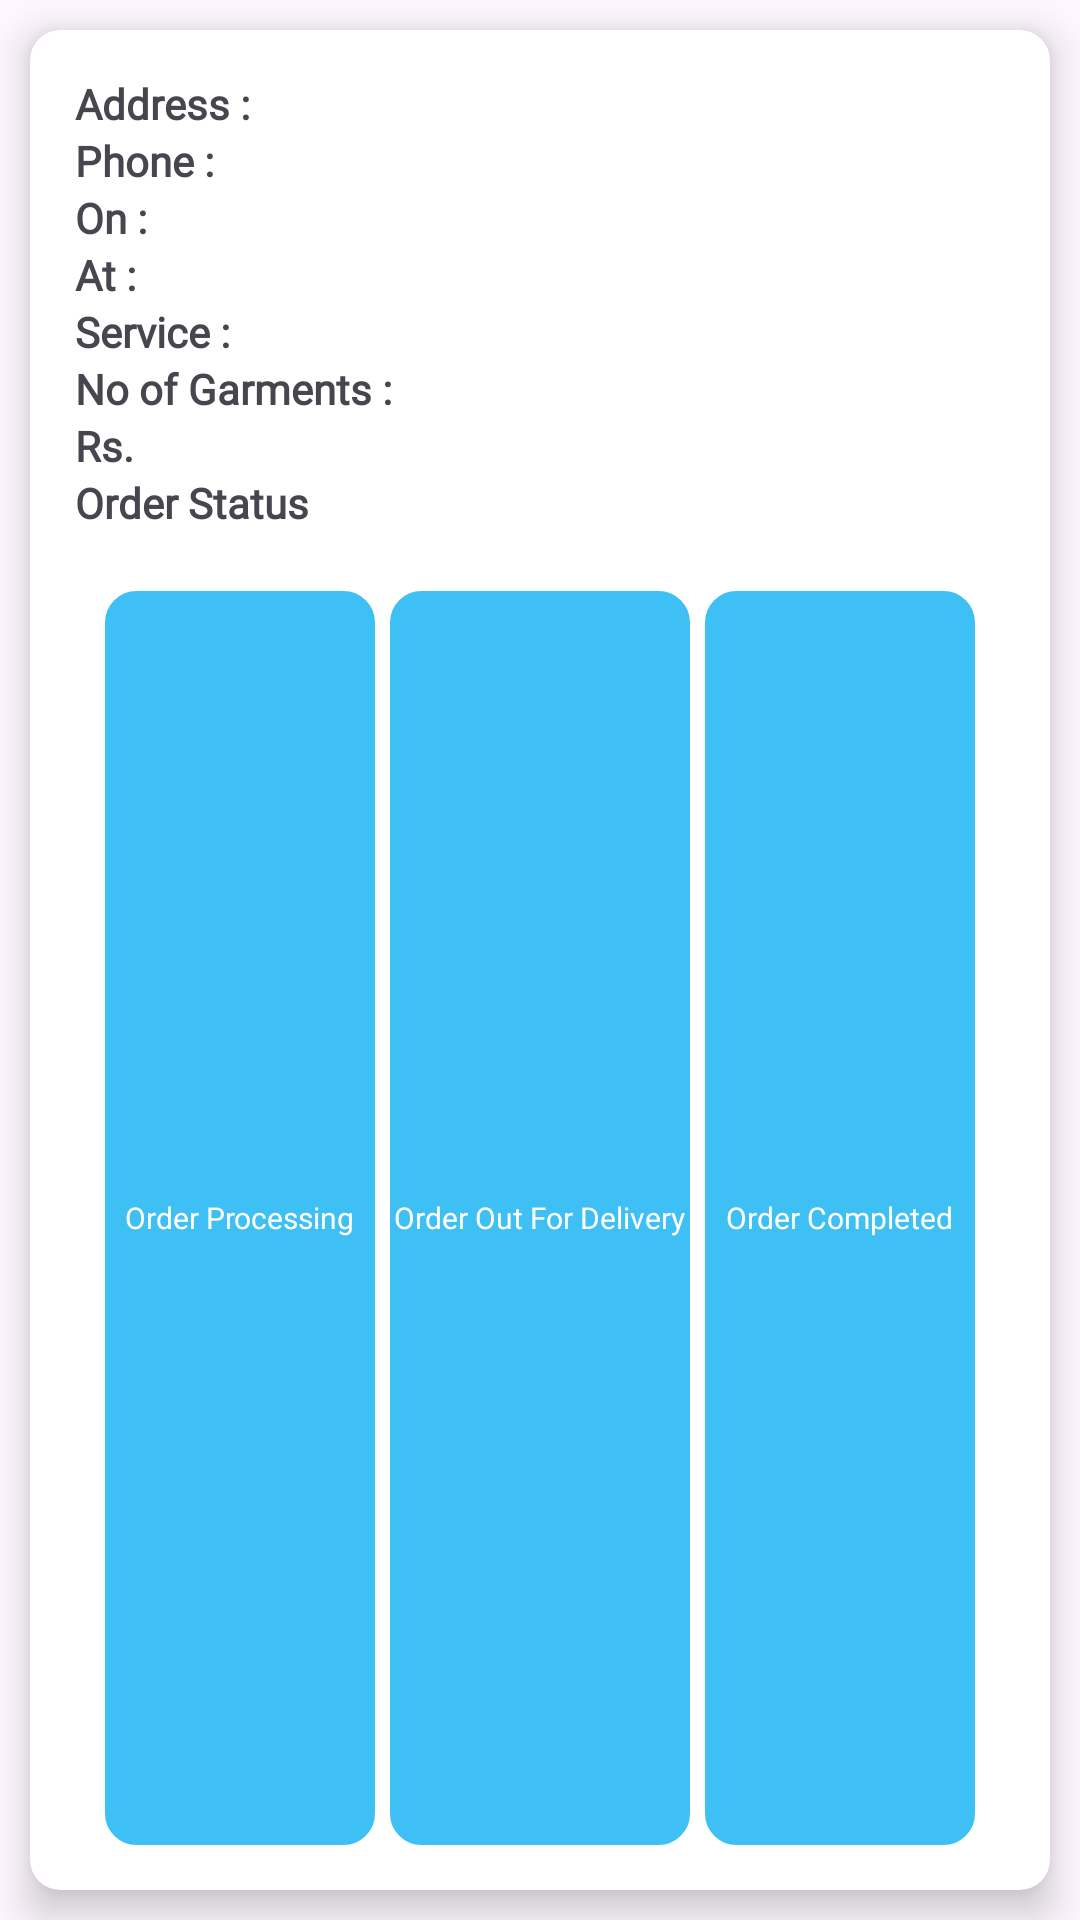

Layout XML and referenced resources for this Android screen:
<!-- AndroidManifest.xml: application theme Base.Theme.WashOuts -->
<!-- res/layout/all_list_layout.xml -->
<?xml version="1.0" encoding="utf-8"?>
<RelativeLayout xmlns:android="http://schemas.android.com/apk/res/android"
    android:layout_width="match_parent"
    android:layout_height="wrap_content"
    xmlns:app="http://schemas.android.com/apk/res-auto">

    <androidx.cardview.widget.CardView
        android:layout_width="match_parent"
        android:layout_height="match_parent"
        android:layout_margin="10dp"
        app:cardCornerRadius="10dp"
        app:cardElevation="8dp">

        <RelativeLayout
            android:layout_width="match_parent"
            android:layout_height="wrap_content"
            android:padding="5dp"
            android:layout_margin="10dp">

            <TextView
                android:id="@+id/addressTV"
                android:layout_width="wrap_content"
                android:fontFamily="@font/cal"
                android:layout_height="wrap_content"
                android:text="Address : "
                android:textStyle="bold"/>
            <TextView
                android:id="@+id/displayAddTVO"
                android:fontFamily="@font/cal"
                android:layout_width="wrap_content"
                android:layout_height="wrap_content"
                android:layout_toEndOf="@id/addressTV"/>

            <TextView
                android:id="@+id/phoneTV"
                android:layout_width="wrap_content"
                android:fontFamily="@font/cal"
                android:layout_height="wrap_content"
                android:text="Phone : "
                android:layout_below="@id/displayAddTVO"
                android:textStyle="bold"/>
            <TextView
                android:id="@+id/displayPhoTVO"
                android:fontFamily="@font/cal"
                android:layout_width="wrap_content"
                android:layout_height="wrap_content"
                android:layout_below="@id/displayAddTVO"
                android:layout_toEndOf="@id/phoneTV"/>

            <TextView
                android:id="@+id/dateTV"
                android:layout_width="wrap_content"
                android:layout_height="wrap_content"
                android:text="On : "
                android:fontFamily="@font/cal"
                android:textStyle="bold"
                android:layout_below="@id/displayPhoTVO"/>
            <TextView
                android:id="@+id/displayDateTVO"
                android:fontFamily="@font/cal"
                android:layout_width="wrap_content"
                android:layout_height="wrap_content"
                android:layout_toEndOf="@id/dateTV"
                android:layout_below="@id/displayPhoTVO"/>

            <TextView
                android:id="@+id/timeTV"
                android:fontFamily="@font/cal"
                android:layout_width="wrap_content"
                android:layout_height="wrap_content"
                android:text="At : "
                android:textStyle="bold"
                android:layout_below="@id/displayDateTVO"/>
            <TextView
                android:id="@+id/displayTimeTVO"
                android:fontFamily="@font/cal"
                android:layout_width="wrap_content"
                android:layout_height="wrap_content"
                android:layout_toEndOf="@id/timeTV"
                android:layout_below="@id/displayDateTVO"/>

            <TextView
                android:id="@+id/serviceTV"
                android:fontFamily="@font/cal"
                android:layout_width="wrap_content"
                android:layout_height="wrap_content"
                android:text="Service : "
                android:textStyle="bold"
                android:layout_below="@id/displayTimeTVO"/>
            <TextView
                android:id="@+id/displayServiceTVO"
                android:fontFamily="@font/cal"
                android:layout_width="wrap_content"
                android:layout_height="wrap_content"
                android:layout_toEndOf="@id/serviceTV"
                android:layout_below="@id/displayTimeTVO"/>

            <TextView
                android:id="@+id/garmentsTV"
                android:fontFamily="@font/cal"
                android:layout_width="wrap_content"
                android:layout_height="wrap_content"
                android:text="No of Garments : "
                android:textStyle="bold"
                android:layout_below="@id/displayServiceTVO"/>
            <TextView
                android:id="@+id/displayGarmentsTVO"
                android:fontFamily="@font/cal"
                android:layout_width="wrap_content"
                android:layout_height="wrap_content"
                android:layout_toEndOf="@id/garmentsTV"
                android:layout_below="@id/displayServiceTVO"/>

            <TextView
                android:id="@+id/paymentTV"
                android:fontFamily="@font/cal"
                android:layout_width="wrap_content"
                android:layout_height="wrap_content"
                android:layout_below="@id/displayGarmentsTVO"
                android:text="Rs."
                android:textStyle="bold"/>
            <TextView
                android:id="@+id/modeOfPaymentTV"
                android:fontFamily="@font/cal"
                android:layout_width="wrap_content"
                android:layout_height="wrap_content"
                android:layout_below="@id/displayGarmentsTVO"
                android:layout_toEndOf="@id/paymentTV"
                android:layout_marginStart="5dp"
                android:textStyle="bold"/>

            <TextView
                android:id="@+id/orderStatusTV"
                android:fontFamily="@font/cal"
                android:layout_width="wrap_content"
                android:layout_height="wrap_content"
                android:layout_below="@id/modeOfPaymentTV"
                android:text="Order Status"
                android:textStyle="bold"/>



            <RelativeLayout
                android:id="@+id/orderProcessing"
                android:layout_width="90dp"
                android:layout_height="30dp"
                android:layout_below="@id/orderStatusTV"
                android:layout_alignParentStart="true"
                android:layout_alignParentBottom="true"
                android:layout_marginStart="10dp"
                android:layout_marginTop="10dp"
                android:layout_marginEnd="10dp"
                android:layout_marginBottom="10dp"
                android:background="@drawable/rounded_corner_blue"
                android:backgroundTint="@color/main"
                android:gravity="center">

                <TextView
                    android:layout_width="wrap_content"
                    android:layout_height="wrap_content"
                    android:text="Order Processing"
                    android:fontFamily="@font/cal"
                    android:textColor="@color/white"
                    android:textSize="10sp" />
            </RelativeLayout>
            <RelativeLayout
                android:id="@+id/orderOutForDeli"
                android:layout_width="100dp"
                android:layout_height="30dp"
                android:layout_below="@id/orderStatusTV"
                android:layout_centerHorizontal="true"
                android:layout_alignParentBottom="true"
                android:layout_marginStart="10dp"
                android:layout_marginTop="10dp"
                android:layout_marginEnd="10dp"
                android:layout_marginBottom="10dp"
                android:background="@drawable/rounded_corner_blue"
                android:backgroundTint="@color/main"
                android:gravity="center">

                <TextView
                    android:layout_width="wrap_content"
                    android:layout_height="wrap_content"
                    android:layout_centerVertical="true"
                    android:text="Order Out For Delivery"
                    android:fontFamily="@font/cal"
                    android:textColor="@color/white"
                    android:textSize="10sp" />
            </RelativeLayout>
            <RelativeLayout
                android:id="@+id/orderCompleted"
                android:layout_width="90dp"
                android:layout_height="30dp"
                android:layout_below="@id/orderStatusTV"
                android:layout_alignParentEnd="true"
                android:layout_alignParentBottom="true"
                android:layout_marginStart="10dp"
                android:layout_marginTop="10dp"
                android:layout_marginEnd="10dp"
                android:layout_marginBottom="10dp"
                android:background="@drawable/rounded_corner_blue"
                android:backgroundTint="@color/main"
                android:gravity="center">

                <TextView
                    android:layout_width="wrap_content"
                    android:layout_height="wrap_content"
                    android:layout_centerVertical="true"
                    android:text="Order Completed"
                    android:fontFamily="@font/cal"
                    android:textColor="@color/white"
                    android:textSize="10sp" />
            </RelativeLayout>

        </RelativeLayout>
    </androidx.cardview.widget.CardView>

</RelativeLayout>
<!-- resources referenced by this layout -->
<resources>
  <color name="main">#FF3EC0F5</color>
  <color name="white">#FFFFFFFF</color>
  <!-- drawable rounded_corner_blue (drawable) -->
  <?xml version="1.0" encoding="utf-8"?>
  <shape android:shape="rectangle" xmlns:android="http://schemas.android.com/apk/res/android">
  
      <stroke android:width="1dp" android:color="@color/main"/>
      <corners android:radius="10dp"/>
      <solid android:color="@color/white"/>
  </shape>
  <style name="Base.Theme.WashOuts" parent="Theme.Material3.Light.NoActionBar">
          
          
          <item name="android:screenOrientation">portrait</item>
      </style>
</resources>
